Run: headless pygame with SDL's dummy video driver; simulated clock (each Clock.tick advances the game by its frame time, no real sleeping); random seed 0; keys injected as events and as key.get_pressed() state; mouse plan: one left click at the window centre at the start of phase 2, then a move to the lower-right quarter at the start of phase 3.
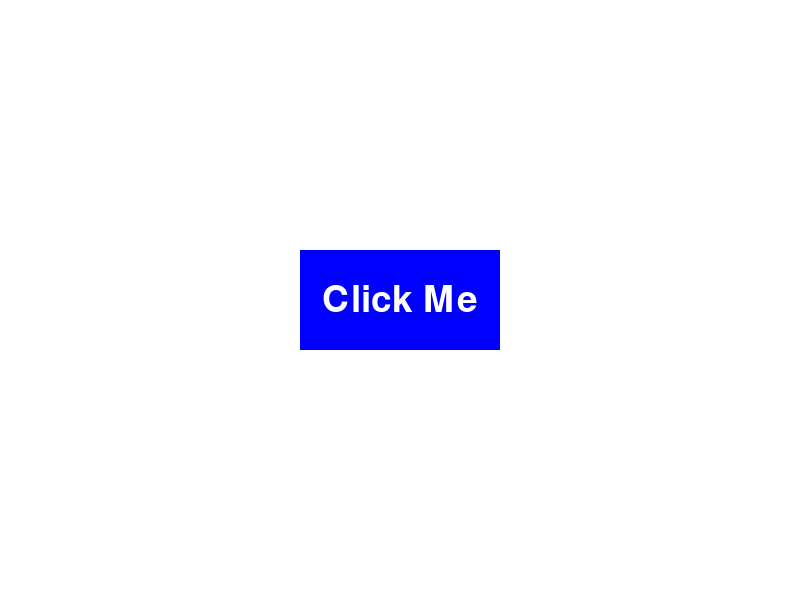
Frame 1 of 4 · flips 1–60 · no input
Frame 2 of 4 · flips 61–180 · clicked the window centre · tapped SPACE, RETURN · held RIGHT (→), D · screen unchanged from frame 1, image omitted
Frame 3 of 4 · flips 181–300 · moved the mouse to the lower-right quarter · held DOWN (↓), S · screen unchanged from frame 2, image omitted
Frame 4 of 4 · flips 301–420 · held LEFT (←), A, UP (↑), W · screen unchanged from frame 3, image omitted

The pygame program that drew these frames:

import pygame
import sys

# Inicializar o Pygame
pygame.init()

# Definir as dimensões da janela
window_size = (800, 600)
screen = pygame.display.set_mode(window_size)
pygame.display.set_caption('Button Example')

# Definir as cores
WHITE = (255, 255, 255)
BLACK = (0, 0, 0)
BLUE = (0, 0, 255)
RED = (255, 0, 0)

# Definir a fonte
font = pygame.font.SysFont(None, 55)

# Função para desenhar um botão
def draw_button(screen, color, rect, text):
    pygame.draw.rect(screen, color, rect)
    text_surface = font.render(text, True, WHITE)
    text_rect = text_surface.get_rect(center=(rect[0] + rect[2] // 2, rect[1] + rect[3] // 2))
    screen.blit(text_surface, text_rect)

# Função para verificar se o botão foi clicado
def is_button_clicked(rect, pos):
    return rect[0] <= pos[0] <= rect[0] + rect[2] and rect[1] <= pos[1] <= rect[1] + rect[3]

# Loop principal do jogo
running = True
while running:
    screen.fill(WHITE)

    # Definir o botão
    button_rect = pygame.Rect(300, 250, 200, 100)
    draw_button(screen, BLUE, button_rect, 'Click Me')

    for event in pygame.event.get():
        if event.type == pygame.QUIT:
            running = False
        elif event.type == pygame.MOUSEBUTTONDOWN:
            if is_button_clicked(button_rect, event.pos):
                print("Button clicked!")

    pygame.display.flip()

pygame.quit()
sys.exit()
